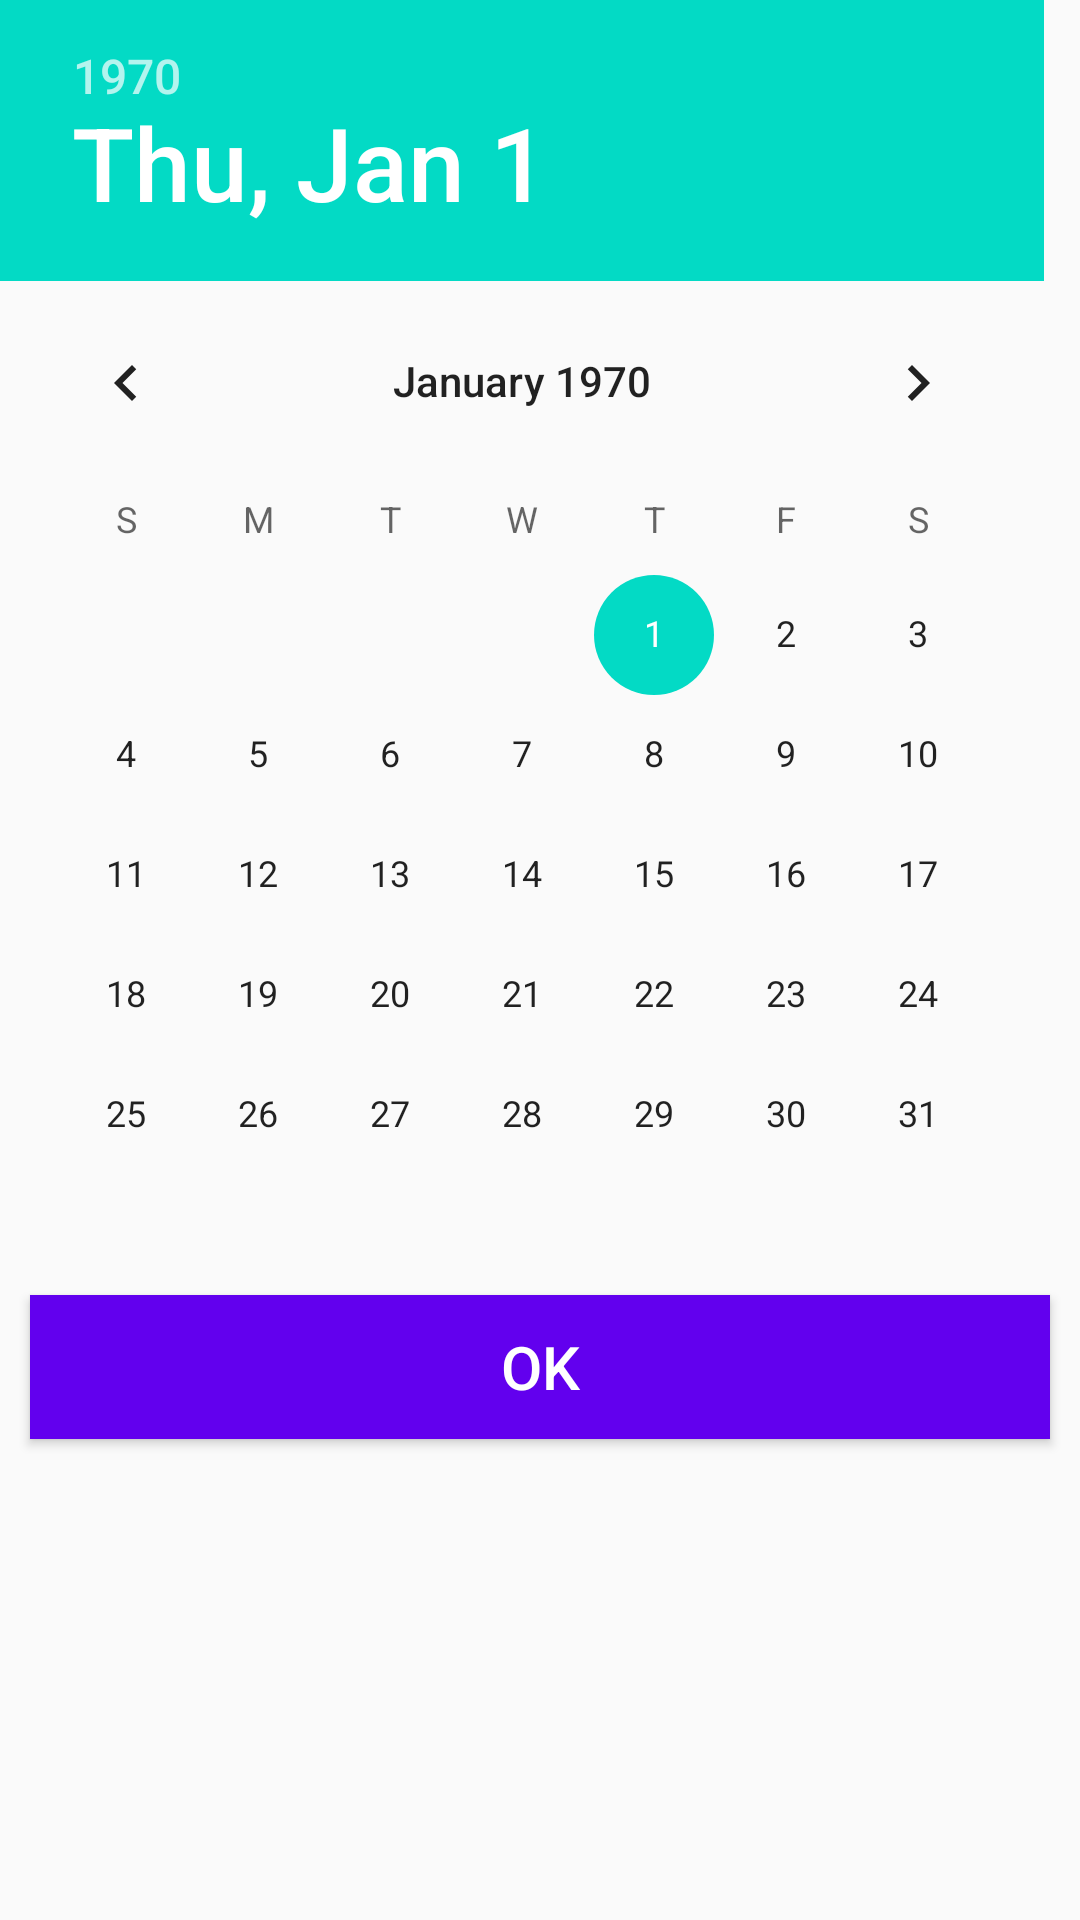

Produce the Android XML layout that renders to this screen, including the resource entries it uses.
<!-- AndroidManifest.xml: application theme AppTheme -->
<!-- res/layout/pop_up.xml -->
<?xml version="1.0" encoding="utf-8"?>
<LinearLayout xmlns:android="http://schemas.android.com/apk/res/android"
    android:orientation="vertical" android:layout_width="match_parent"
    android:layout_height="match_parent"
    android:minWidth="300dp">


    <DatePicker
        android:layout_width="match_parent"
        android:layout_height="wrap_content"
        android:id="@+id/picker">
    </DatePicker>

    <Button
        android:layout_width="match_parent"
        android:layout_height="wrap_content"
        android:id="@+id/ok"
        android:background="@color/colorPrimary"
        android:layout_marginStart="10dp"
        android:layout_marginEnd="10dp"
        android:text="OK"
        android:layout_marginBottom="10dp"
        android:textColor="#ffffff"
        android:textSize="20sp"/>

</LinearLayout>
<!-- resources referenced by this layout -->
<resources>
  <style name="AppTheme" parent="Theme.AppCompat.Light.NoActionBar">
          
          <item name="colorPrimary">@color/colorPrimary</item>
          <item name="colorPrimaryDark">@color/colorPrimaryDark</item>
          <item name="colorAccent">@color/colorAccent</item>
          <item name="drawerArrowStyle">@style/DrawerArrowStyle</item>
      </style>
  <style name="DrawerArrowStyle" parent="Widget.AppCompat.DrawerArrowToggle">
      <item name="color">@android:color/white</item>
      </style>
  <!-- not gathered from this repository: default colours our renderer supplied (Android Studio template values) -->
  <color name="colorPrimary">#FF6200EE</color>
  <color name="colorPrimaryDark">#FF3700B3</color>
  <color name="colorAccent">#FF03DAC5</color>
</resources>
